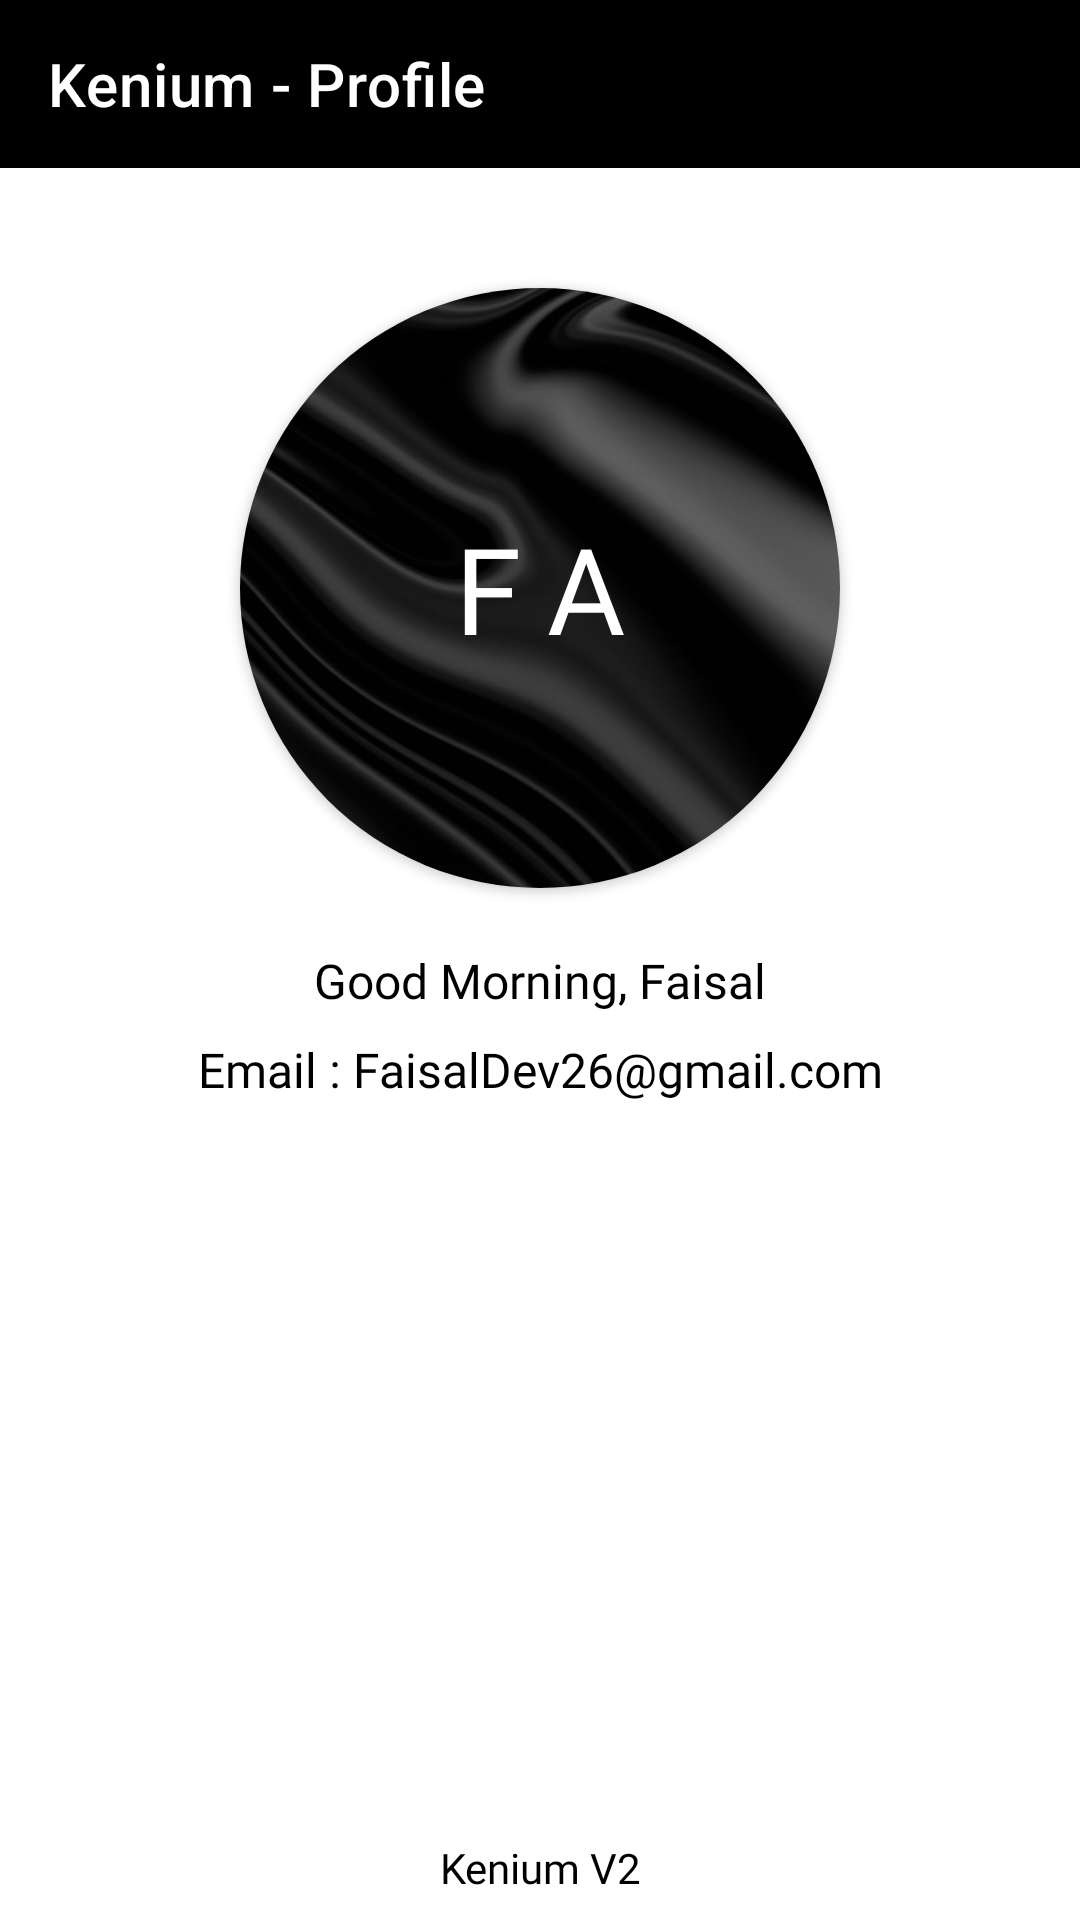

Produce the Android XML layout that renders to this screen, including the resource entries it uses.
<!-- AndroidManifest.xml: application theme Theme.Kenium_V2 -->
<!-- res/layout/fragment_profile.xml -->
<?xml version="1.0" encoding="utf-8"?>
<androidx.constraintlayout.widget.ConstraintLayout xmlns:android="http://schemas.android.com/apk/res/android"
    xmlns:tools="http://schemas.android.com/tools"
    android:layout_width="match_parent"
    android:layout_height="match_parent"
    xmlns:app="http://schemas.android.com/apk/res-auto"
    tools:context=".home.menus.ProfileFragment">

    <androidx.appcompat.widget.Toolbar
        android:layout_width="match_parent"
        android:layout_height="wrap_content"
        app:title="Kenium - Profile"
        app:layout_constraintStart_toStartOf="parent"
        app:layout_constraintEnd_toEndOf="parent"
        app:layout_constraintTop_toTopOf="parent"
        android:id="@+id/toolBar"
        android:background="@color/black"
        app:titleTextColor="@color/white"
        >
        <ImageView
            android:layout_width="wrap_content"
            android:layout_height="wrap_content"
            android:src="@drawable/ic_baseline_logout_24"
            android:layout_gravity="end"
            android:layout_marginEnd="16dp"
            android:id="@+id/logOutBtn"
            />

    </androidx.appcompat.widget.Toolbar>




    
    <androidx.cardview.widget.CardView
        android:id="@+id/cardView"
        android:layout_width="200dp"
        android:layout_height="200dp"
        app:layout_constraintStart_toStartOf="parent"
        app:layout_constraintEnd_toEndOf="parent"
        app:layout_constraintTop_toBottomOf="@id/toolBar"
        android:layout_centerHorizontal="true"
        android:layout_marginTop="40dp"
        app:cardCornerRadius="100dp">

        
        <androidx.constraintlayout.widget.ConstraintLayout
            android:layout_width="match_parent"
            android:layout_height="match_parent">
            <ImageView
                android:id="@+id/imageView"
                android:layout_width="match_parent"
                android:layout_height="match_parent"
                android:scaleType="centerCrop"
                android:src="@drawable/color_black" />

            <TextView
                android:layout_width="wrap_content"
                android:layout_height="wrap_content"
                android:text="FA"
                android:textSize="40sp"
                app:layout_constraintStart_toStartOf="parent"
                app:layout_constraintEnd_toEndOf="parent"
                app:layout_constraintTop_toTopOf="parent"
                app:layout_constraintBottom_toBottomOf="parent"
                android:textColor="@color/white"
                android:letterSpacing="0.3"
                android:id="@+id/userInitials"
                android:fontFamily="@font/m_bold"
                />

        </androidx.constraintlayout.widget.ConstraintLayout>

    </androidx.cardview.widget.CardView>


    <TextView
        android:layout_width="wrap_content"
        android:layout_height="wrap_content"
        android:text="Good Morning, Faisal"
        app:layout_constraintStart_toStartOf="parent"
        app:layout_constraintEnd_toEndOf="parent"
        app:layout_constraintTop_toBottomOf="@id/cardView"
        android:layout_marginTop="20dp"
        android:fontFamily="@font/m_bold"
        android:textColor="@color/black"
        android:textSize="16sp"
        android:id="@+id/greeting"
        />

    <TextView
        android:layout_width="wrap_content"
        android:layout_height="wrap_content"
        android:text="Email : FaisalDev26@gmail.com"
        android:fontFamily="@font/m_regular"
        android:textColor="@color/black"
        android:textSize="16sp"
        android:id="@+id/emailDisplay"
        app:layout_constraintStart_toStartOf="parent"
        app:layout_constraintEnd_toEndOf="parent"
        app:layout_constraintTop_toBottomOf="@id/greeting"
        android:layout_marginTop="8dp"
        />



    <TextView
        android:layout_width="match_parent"
        android:layout_height="wrap_content"
        android:text="Kenium V2"
        app:layout_constraintStart_toStartOf="parent"
        app:layout_constraintEnd_toEndOf="parent"
        app:layout_constraintBottom_toBottomOf="parent"
        android:textAlignment="center"
        android:layout_marginBottom="8dp"
        android:textColor="@color/black"
        android:fontFamily="@font/m_bold"
        />


</androidx.constraintlayout.widget.ConstraintLayout>
<!-- resources referenced by this layout -->
<resources>
  <!-- drawable color_black: jpg bitmap (drawable, 60850 bytes) -->
  <style name="Theme.Kenium_V2" parent="Theme.MaterialComponents.Light.NoActionBar">
          
          <item name="colorPrimary">@color/black</item>
          <item name="colorPrimaryVariant">@color/purple_700</item>
          <item name="colorOnPrimary">@color/white</item>
          
          <item name="colorSecondary">@color/teal_200</item>
          <item name="colorSecondaryVariant">@color/teal_700</item>
          <item name="colorOnSecondary">@color/black</item>
          
          <item name="android:statusBarColor" tools:targetApi="l">@color/black</item>
          
  
          <item name="android:navigationBarColor">@color/black</item>
  
      </style>
  <!-- not gathered from this repository: default colours our renderer supplied (Android Studio template values) -->
  <color name="purple_700">#FF3700B3</color>
  <color name="teal_200">#FF03DAC5</color>
  <color name="teal_700">#FF018786</color>
  <color name="black">#FF000000</color>
  <color name="white">#FFFFFFFF</color>
</resources>
